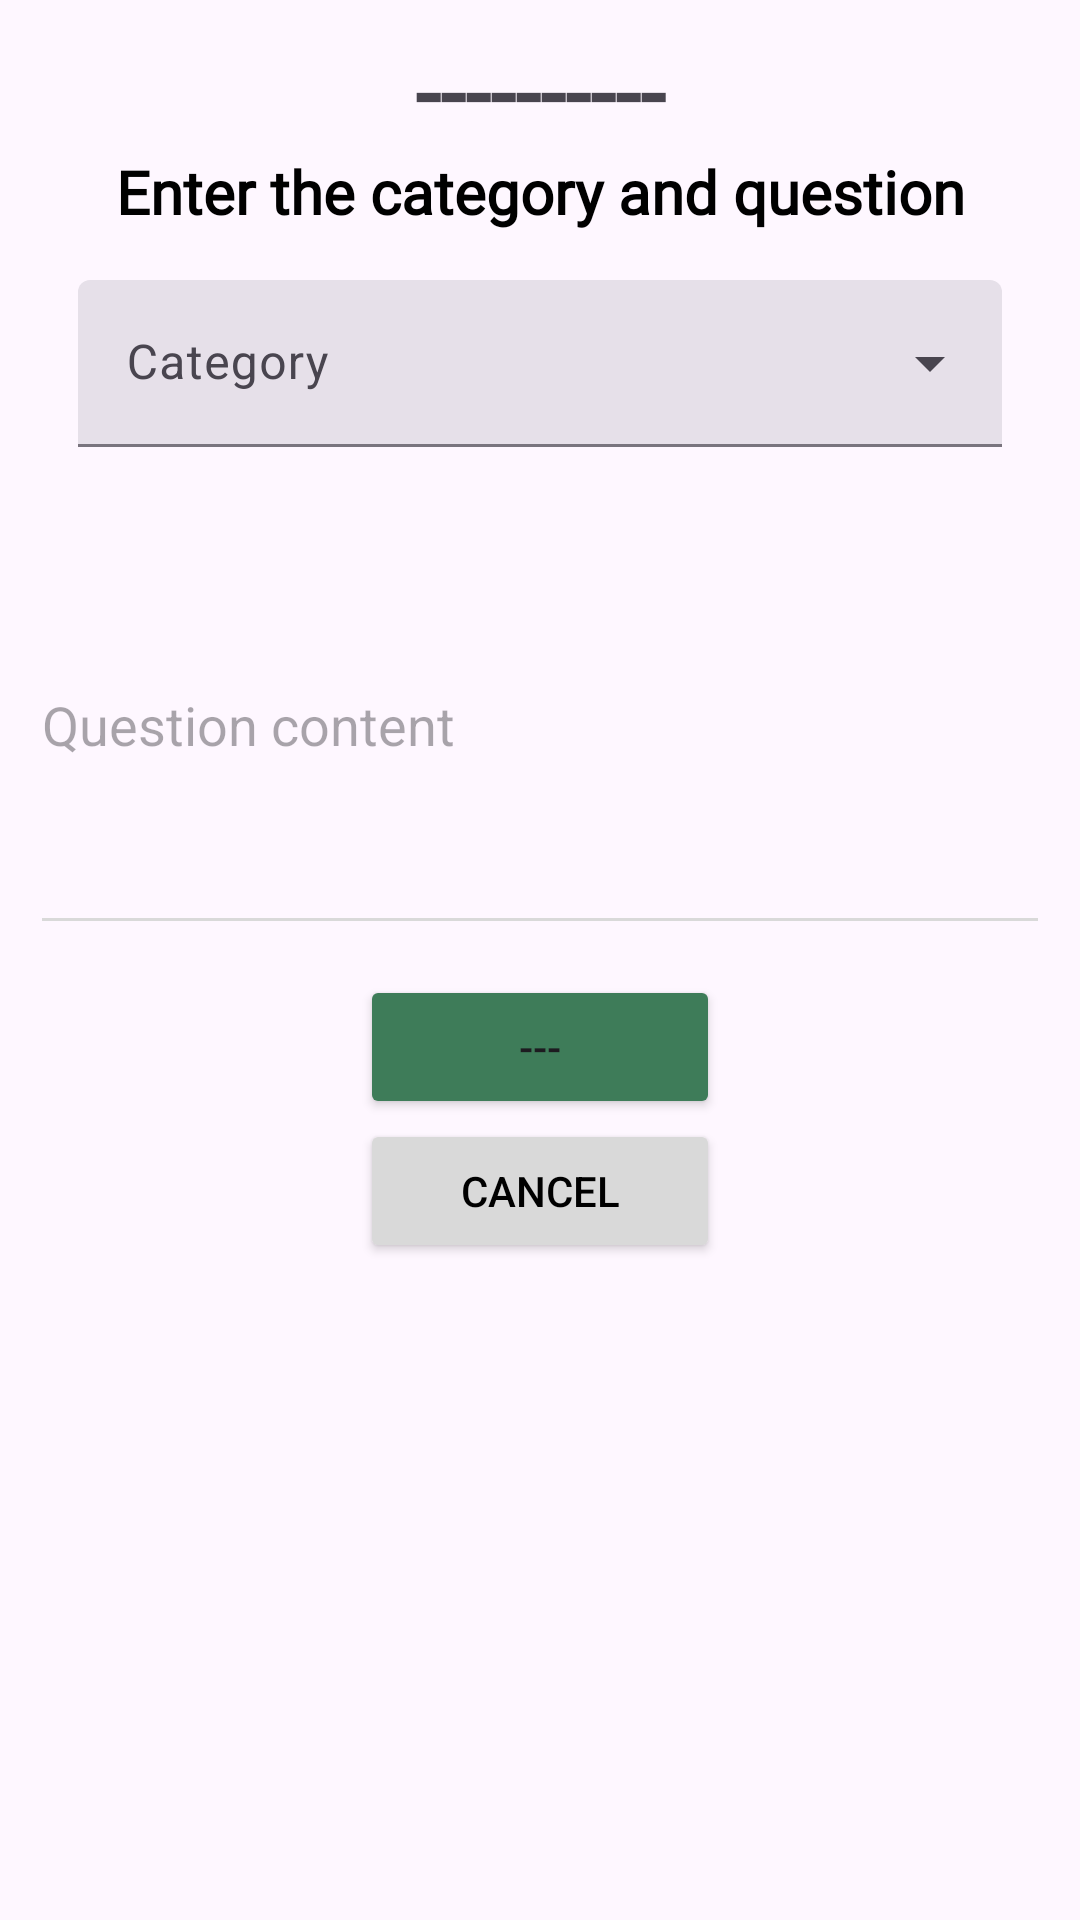

Reconstruct the res/layout file that produces this screen, plus the resources it refers to.
<!-- AndroidManifest.xml: application theme Theme.Warusmart_appmovil_android -->
<!-- res/layout/add_edit_question_dialog.xml -->
<?xml version="1.0" encoding="utf-8"?>
<LinearLayout
    xmlns:android="http://schemas.android.com/apk/res/android"
    android:layout_width="match_parent"
    android:layout_height="wrap_content"
    android:orientation="vertical"
    android:padding="10dp">

    <TextView
        android:layout_width="match_parent"
        android:layout_height="wrap_content"
        android:gravity="center"
        style="@style/TitleTextStyle"
        android:id="@+id/questionDialogTitle"
        android:text="----------"/>

    <TextView
        android:layout_width="match_parent"
        android:layout_height="wrap_content"
        android:gravity="center"
        style="@style/CommonTextStyle"
        android:text="Enter the category and question"
        android:textSize="20sp"
        android:textStyle="bold"/>

    <com.google.android.material.textfield.TextInputLayout
        android:layout_width="match_parent"
        android:layout_height="wrap_content"
        android:layout_margin="16dp"
        style="@style/Widget.Material3.TextInputLayout.FilledBox.ExposedDropdownMenu">
        <AutoCompleteTextView
            android:layout_width="match_parent"
            android:layout_height="wrap_content"
            android:id="@+id/spinnerCategory"
            android:inputType="none"
            android:hint="Category"/>
    </com.google.android.material.textfield.TextInputLayout>

    <EditText
        android:layout_width="match_parent"
        android:layout_height="150dp"
        android:hint="Question content"
        android:textColor="@color/black"
        android:backgroundTint="#D9D9D9"
        android:id="@+id/editTextQuestion"
        android:longClickable="false"
        android:textIsSelectable="false"
        android:inputType="textMultiLine"
        android:scrollHorizontally="false"/>

    <LinearLayout
        android:layout_width="match_parent"
        android:layout_height="wrap_content"
        android:orientation="vertical"
        android:padding="10dp">

        <Button
            android:layout_width="120dp"
            android:layout_height="wrap_content"
            android:layout_gravity="center"
            android:text="---"
            android:id="@+id/btnAddQuestion"
            android:backgroundTint="@color/green"/>

        <Button
            android:layout_width="120dp"
            android:layout_height="wrap_content"
            android:layout_gravity="center"
            android:text="Cancel"
            android:textColor="@color/black"
            android:id="@+id/btnCancel"
            android:backgroundTint="#D9D9D9"/>
    </LinearLayout>

</LinearLayout>
<!-- resources referenced by this layout -->
<resources>
  <color name="black">#FF000000</color>
  <color name="green">#3E7C59</color>
  <style name="CommonTextStyle">
          <item name="android:fontFamily">@font/poppins_regular</item>
          <item name="android:textSize">16sp</item>
          <item name="android:textColor">@android:color/black</item>
      </style>
  <style name="TitleTextStyle">
          <item name="android:fontFamily">@font/poppins_semibold</item>
          <item name="android:textSize">30sp</item>
          <item name="android:textStyle">bold</item>
          <item name="android:gravity">center</item>
      </style>
  <style name="Theme.Warusmart_appmovil_android" parent="Base.Theme.Warusmart_appmovil_android" />
  <style name="Base.Theme.Warusmart_appmovil_android" parent="Theme.Material3.DayNight.NoActionBar">
          
          
      </style>
</resources>
